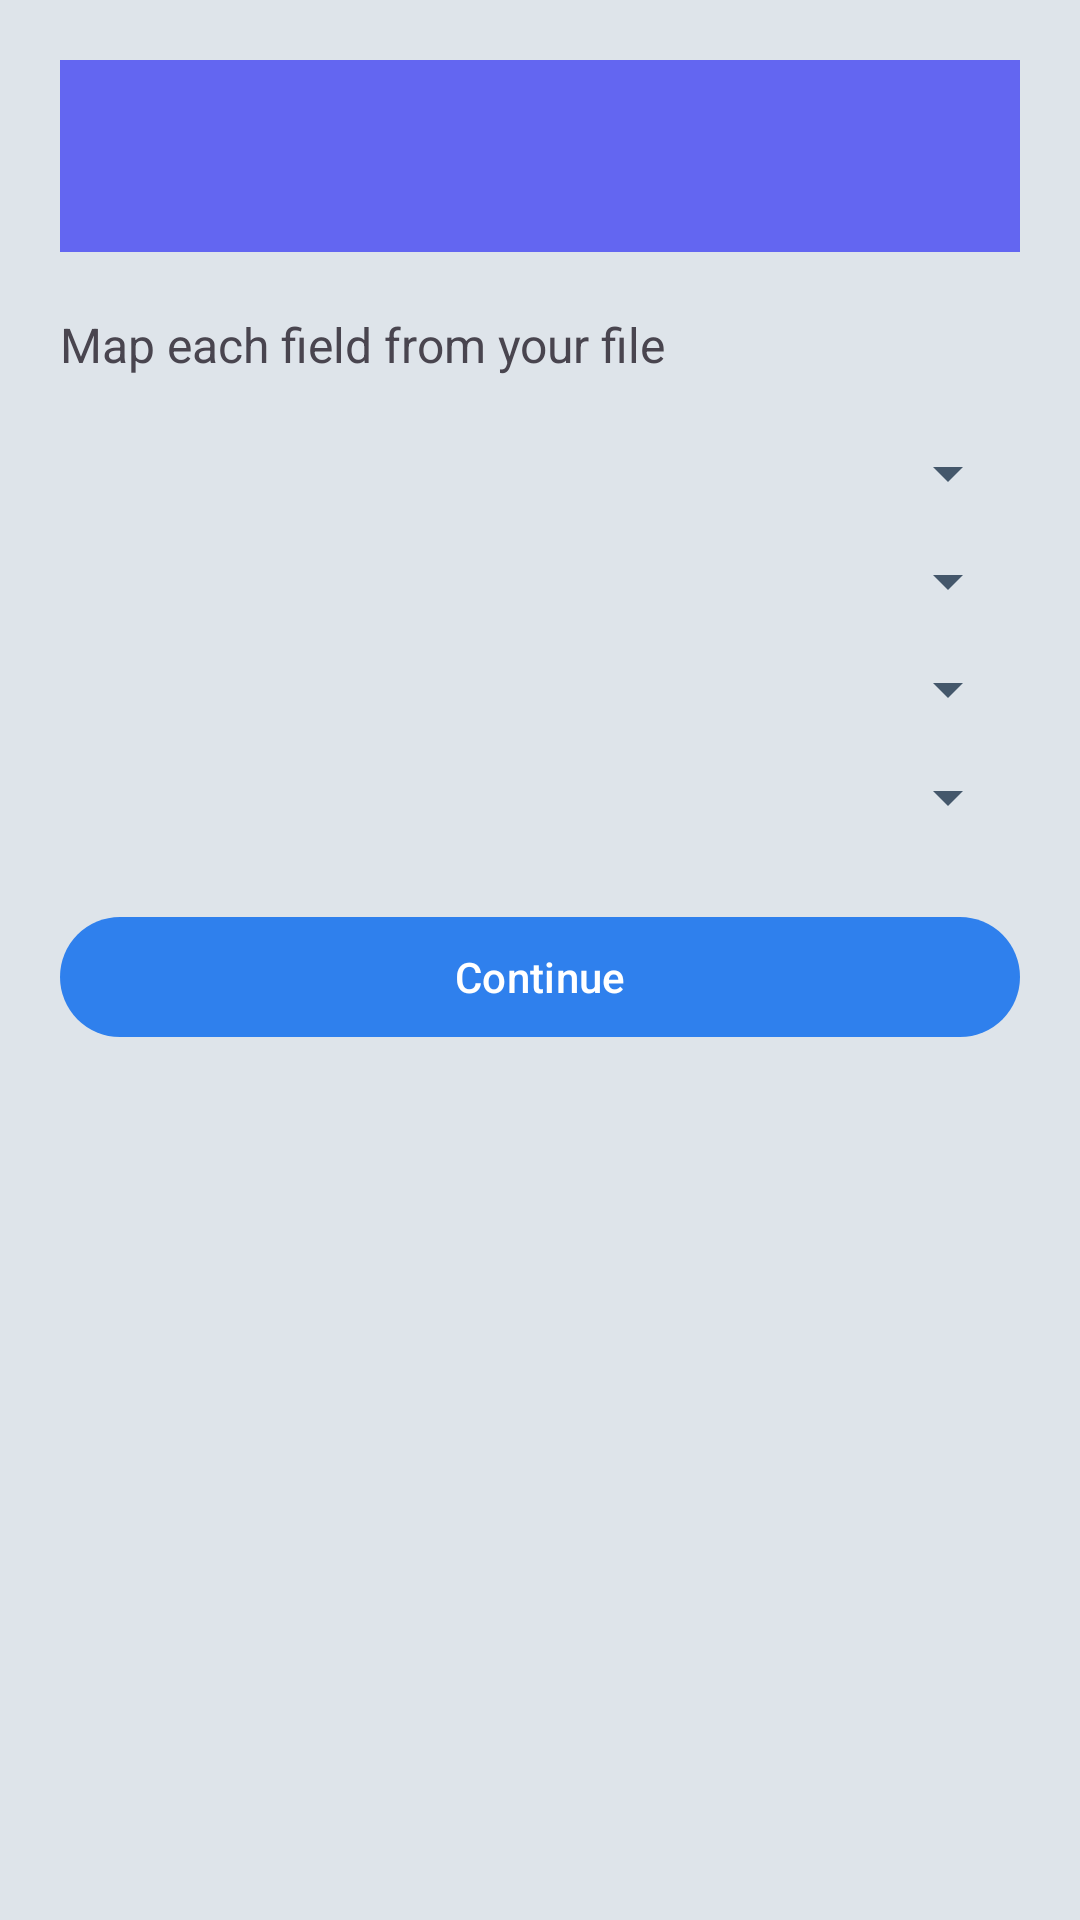

Write the Android layout XML for this screen, with the resource values it uses.
<!-- AndroidManifest.xml: application theme Theme.MyCashBook -->
<!-- res/layout/activity_column_mapping.xml -->
<?xml version="1.0" encoding="utf-8"?>
<LinearLayout
    xmlns:android="http://schemas.android.com/apk/res/android"
    xmlns:app="http://schemas.android.com/apk/res-auto"
    android:orientation="vertical"
    android:padding="20dp"
    android:layout_width="match_parent"
    android:layout_height="match_parent">

    <com.google.android.material.appbar.MaterialToolbar
        android:id="@+id/toolbar_mapping"
        android:layout_width="match_parent"
        android:layout_height="?attr/actionBarSize"
        android:background="@color/primary"
        app:titleTextColor="@color/white"/>

    <TextView
        android:text="Map each field from your file"
        android:textSize="16sp"
        android:layout_marginTop="20dp"
        android:layout_width="wrap_content"
        android:layout_height="wrap_content"/>

    <Spinner
        android:id="@+id/spinnerAmount"
        android:layout_width="match_parent"
        android:layout_height="wrap_content"
        android:layout_marginTop="20dp"/>

    <Spinner
        android:id="@+id/spinnerType"
        android:layout_width="match_parent"
        android:layout_height="wrap_content"
        android:layout_marginTop="12dp"/>

    <Spinner
        android:id="@+id/spinnerDate"
        android:layout_width="match_parent"
        android:layout_height="wrap_content"
        android:layout_marginTop="12dp"/>

    <Spinner
        android:id="@+id/spinnerNote"
        android:layout_width="match_parent"
        android:layout_height="wrap_content"
        android:layout_marginTop="12dp"/>

    <com.google.android.material.button.MaterialButton
        android:id="@+id/buttonContinueMapping"
        android:layout_width="match_parent"
        android:layout_height="wrap_content"
        android:layout_marginTop="24dp"
        android:text="Continue"/>

</LinearLayout>
<!-- resources referenced by this layout -->
<resources>
  <color name="primary">#6366F1</color>
  <color name="white">#FFFFFF</color>
  <style name="Theme.MyCashBook" parent="Base.Theme.MyCashBook" />
  <style name="Base.Theme.MyCashBook" parent="Theme.Material3.Light.NoActionBar">
          
          <item name="colorPrimary">@color/light_accent</item>
          <item name="colorPrimaryDark">@color/light_accent_dark</item>
          <item name="colorAccent">@color/light_accent</item>
          <item name="colorOnPrimary">@color/white</item>
          
          
          <item name="android:colorBackground">@color/light_background</item>
          <item name="colorSurface">@color/light_surface</item>
          <item name="colorSurfaceVariant">@color/light_card</item>
          <item name="colorOnSurface">@color/light_text_primary</item>
          <item name="colorOnSurfaceVariant">@color/light_text_secondary</item>
          
          
          <item name="android:textColorPrimary">@color/light_text_primary</item>
          <item name="android:textColorSecondary">@color/light_text_secondary</item>
          <item name="android:textColorHint">@color/light_text_hint</item>
          
          
          <item name="android:statusBarColor">@android:color/transparent</item>
          <item name="android:windowLightStatusBar">true</item>
          <item name="android:windowDrawsSystemBarBackgrounds">true</item>
          
          
          <item name="cardBackgroundColor">@color/light_card</item>
      </style>
  <color name="light_accent">#2F80ED</color>
  <color name="light_accent_dark">#0F1E33</color>
  <color name="light_background">#DEE4EA</color>
  <color name="light_surface">#E9EDF2</color>
  <color name="light_card">#E9EDF2</color>
  <color name="light_text_primary">#0B1F33</color>
  <color name="light_text_secondary">#44576B</color>
  <color name="light_text_hint">#6E8196</color>
</resources>
